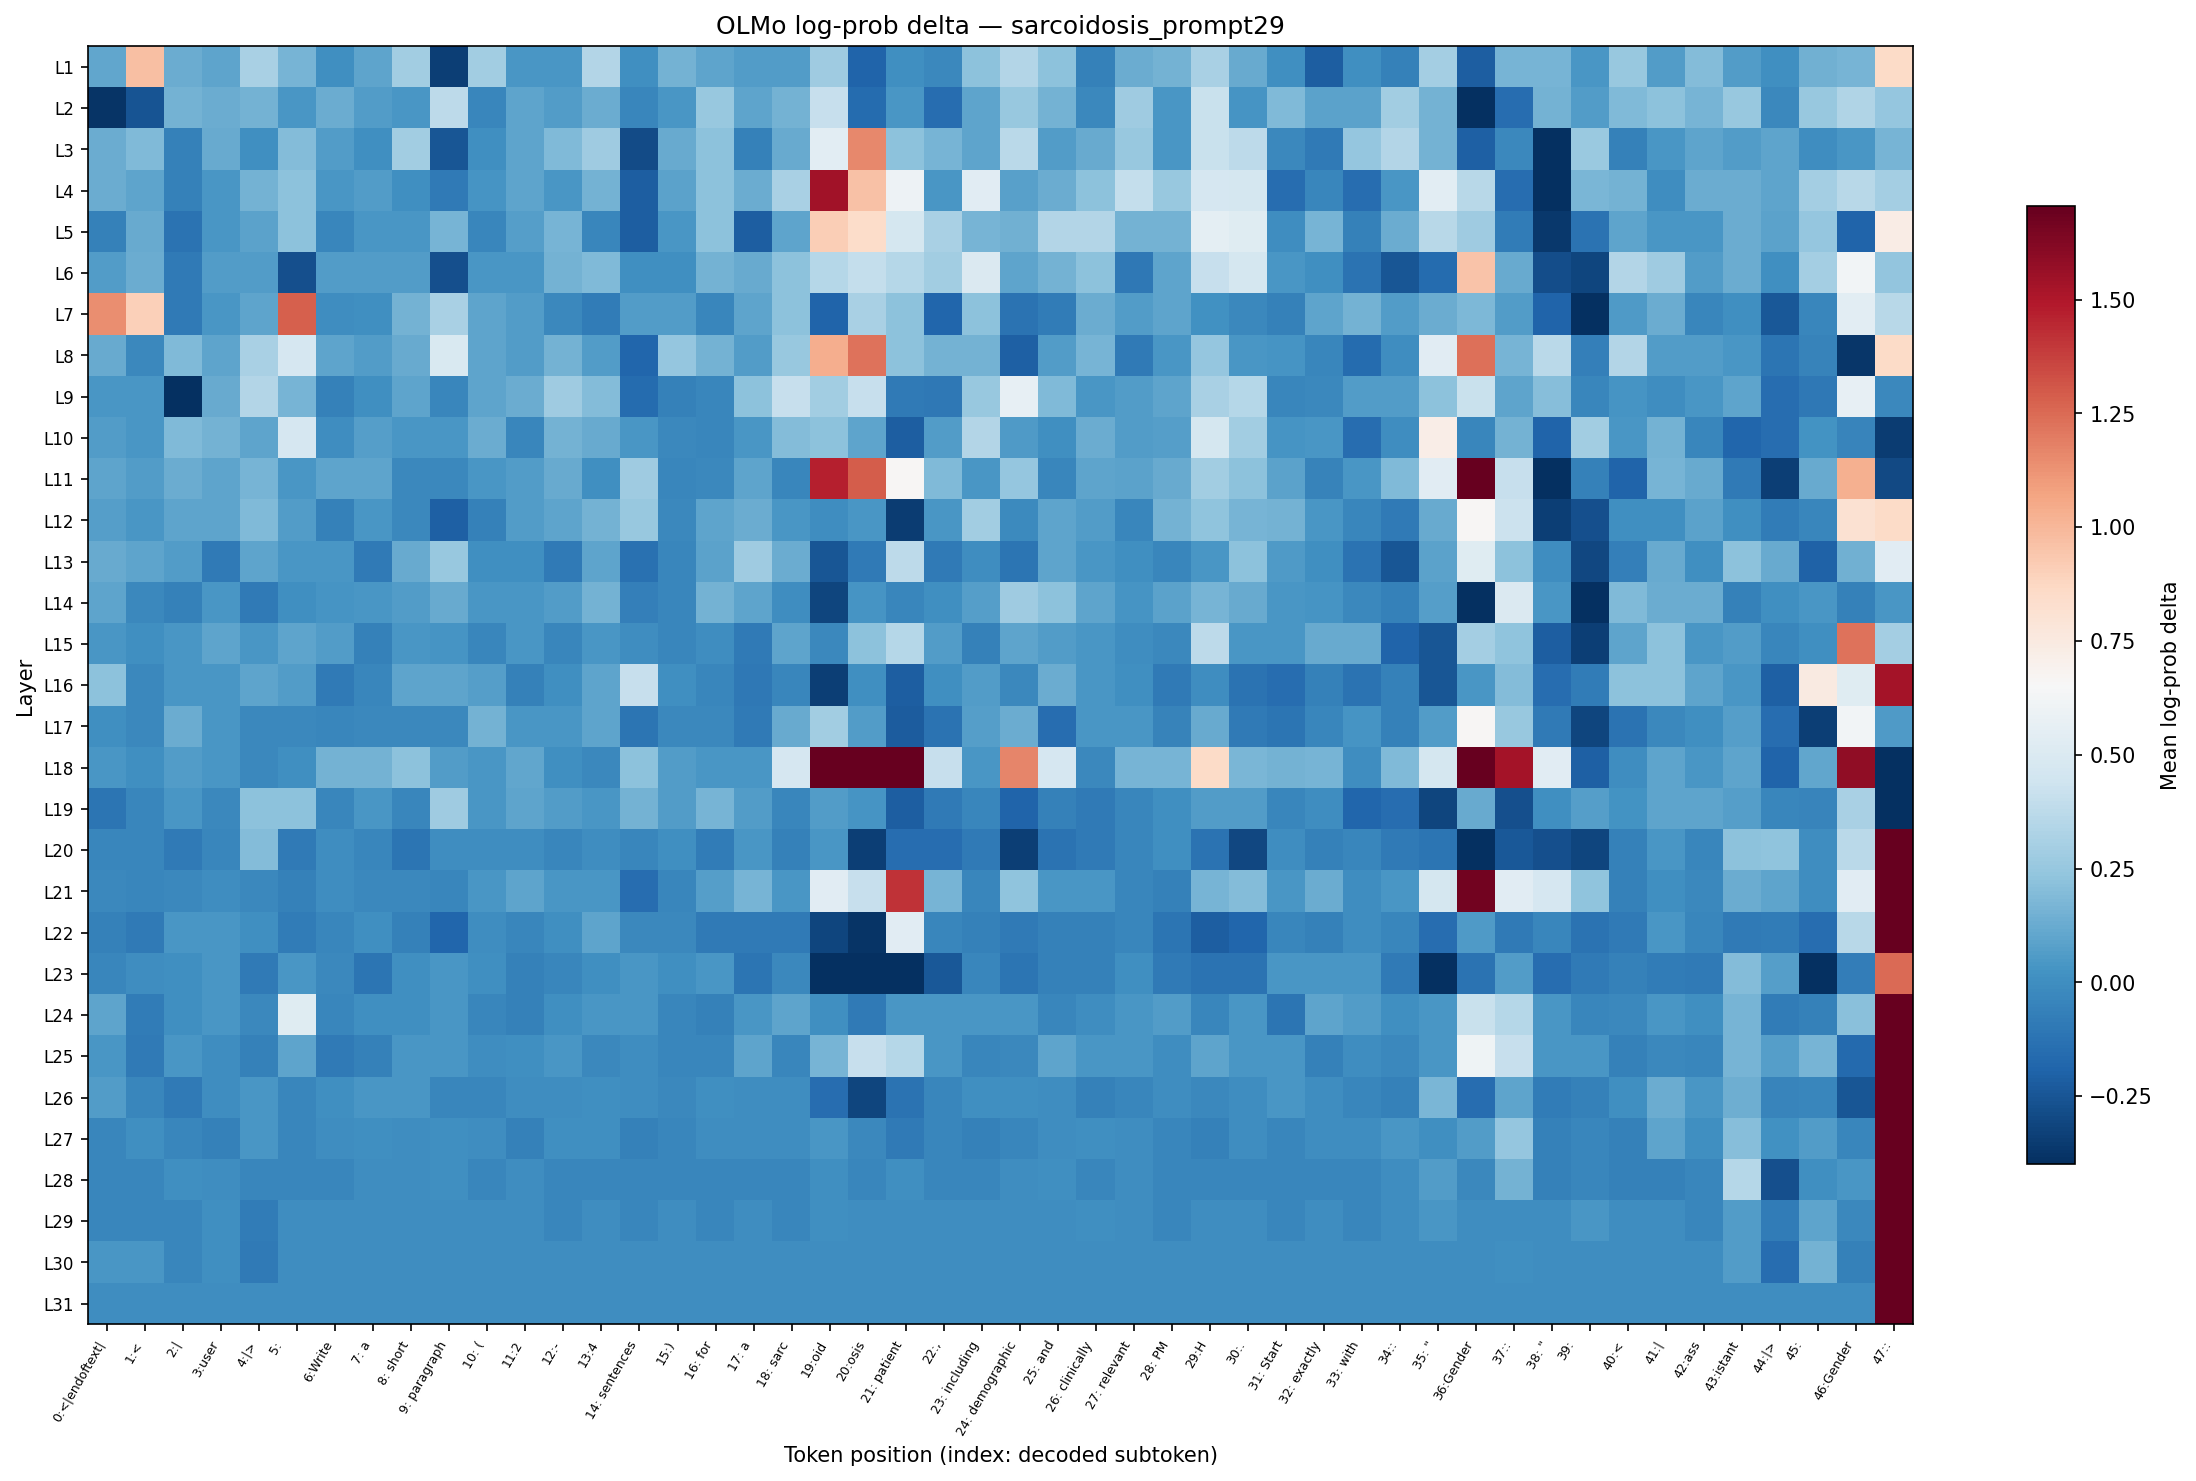

Source data for this figure (header and first rows):
layer, 0:<|endoftext|, 1:<, 2:|, 3:user, 4:|>, 5:?, 6:Write, 7: a, 8: short, 9: paragraph, 10: (, 11:2, 12:-, 13:4, 14: sentences, 15:), 16: for, 17: a, 18: sarc, 19:oid, 20:osis, 21: patient, 22:,
L1, 0.1054, 0.9697, 0.1317, 0.09867, 0.3151, 0.1636, 0.007380, 0.09867, 0.2877, -0.3357, 0.2877, 0.03637, 0.03637, 0.347, 0.007380, 0.1573, 0.09867, 0.06454, 0.06454, 0.2821, -0.1913, 0.007380, -0.02247
L2, -0.3781, -0.2561, 0.1573, 0.1317, 0.1573, 0.03637, 0.1317, 0.06454, 0.04349, 0.3779, -0.03008, 0.09867, 0.06454, 0.1317, -0.03008, 0.03637, 0.2538, 0.09867, 0.1573, 0.4079, -0.156, 0.03637, -0.1517
L3, 0.1317, 0.1885, -0.06109, 0.1252, 0.007380, 0.1946, 0.06454, 0.007380, 0.2877, -0.2466, 0.007380, 0.09867, 0.1885, 0.2765, -0.2852, 0.1252, 0.2246, -0.05716, 0.1252, 0.5415, 1.161, 0.2246, 0.1636
L4, 0.1317, 0.09867, -0.06109, 0.03637, 0.1573, 0.2246, 0.03637, 0.06454, 0.007380, -0.09309, 0.0292, 0.09867, 0.03637, 0.1573, -0.2139, 0.09194, 0.2187, 0.1317, 0.3151, 1.536, 0.964, 0.596, 0.03637
L5, -0.06109, 0.1252, -0.122, 0.03637, 0.09194, 0.2187, -0.03008, 0.03637, 0.03637, 0.1636, -0.03008, 0.07146, 0.1636, -0.03008, -0.2139, 0.03637, 0.2187, -0.2185, 0.09867, 0.9118, 0.8441, 0.4654, 0.3151
L6, 0.06454, 0.1317, -0.08903, 0.06454, 0.06454, -0.2754, 0.06454, 0.06454, 0.06454, -0.2705, 0.03637, 0.03637, 0.1573, 0.1885, 0.007380, 0.007380, 0.1573, 0.1252, 0.2246, 0.3522, 0.403, 0.3522, 0.2877
L7, 1.142, 0.9059, -0.08903, 0.03637, 0.09867, 1.283, 0.000000, 0.007380, 0.1573, 0.3151, 0.09867, 0.06454, -0.02247, -0.08499, 0.06454, 0.06454, -0.03008, 0.09867, 0.2246, -0.1868, 0.3151, 0.2187, -0.1823
L8, 0.1252, -0.02247, 0.1885, 0.09867, 0.3151, 0.4746, 0.09867, 0.06454, 0.1252, 0.4929, 0.09867, 0.06454, 0.1573, 0.06454, -0.1823, 0.248, 0.1573, 0.06454, 0.2538, 1.035, 1.224, 0.2187, 0.1573
L9, 0.03637, 0.03637, -0.6217, 0.1252, 0.347, 0.1636, -0.05716, 0.007380, 0.09867, -0.03008, 0.09867, 0.1317, 0.2821, 0.1946, -0.156, -0.06109, -0.03008, 0.2246, 0.4128, 0.2877, 0.4079, -0.09309, -0.09716
L10, 0.06454, 0.03637, 0.1885, 0.1573, 0.09867, 0.4746, 0.000000, 0.07146, 0.03637, 0.03637, 0.1317, -0.03008, 0.1573, 0.1252, 0.03637, -0.02247, -0.03008, 0.03637, 0.1946, 0.2246, 0.09867, -0.2185, 0.06454
L11, 0.09867, 0.06454, 0.1317, 0.09867, 0.1636, 0.03637, 0.09867, 0.09867, -0.02247, -0.02247, 0.03637, 0.06454, 0.1252, 0.007380, 0.2821, -0.03008, -0.02247, 0.09867, -0.03008, 1.47, 1.291, 0.6631, 0.1885
L12, 0.07146, 0.03637, 0.09867, 0.09867, 0.1885, 0.06454, -0.06109, 0.03637, -0.02247, -0.2048, -0.05716, 0.06454, 0.09867, 0.1573, 0.2538, -0.02247, 0.09867, 0.1317, 0.03637, 0.000000, 0.03637, -0.3461, 0.03637
L13, 0.1252, 0.09867, 0.06454, -0.08903, 0.09867, 0.03637, 0.03637, -0.08903, 0.1252, 0.2538, 0.007380, 0.007380, -0.08903, 0.09867, -0.1304, -0.03008, 0.09194, 0.2821, 0.1317, -0.2466, -0.09309, 0.3779, -0.08903
L14, 0.09867, -0.02247, -0.05716, 0.03637, -0.08903, 0.007380, 0.0292, 0.03637, 0.06454, 0.1252, 0.03637, 0.03637, 0.06454, 0.1573, -0.06503, -0.03008, 0.1573, 0.09867, 0.000000, -0.3152, 0.0292, -0.03008, 0.007380
L15, 0.03637, 0.007380, 0.03637, 0.09867, 0.03637, 0.09867, 0.06454, -0.05716, 0.03637, 0.0292, -0.03008, 0.03637, -0.03008, 0.03637, 0.000000, -0.03008, 0.000000, -0.09309, 0.09867, -0.02247, 0.2246, 0.3522, 0.06454
L16, 0.2246, -0.02247, 0.03637, 0.03637, 0.09867, 0.06454, -0.08903, -0.03008, 0.09867, 0.09867, 0.07146, -0.05716, 0.007380, 0.09867, 0.4128, 0.007380, -0.03008, -0.09716, -0.03008, -0.3409, 0.007380, -0.2139, 0.007380
L17, 0.007380, -0.02247, 0.1317, 0.03637, -0.02247, -0.02247, -0.03008, -0.02247, -0.02247, -0.02247, 0.1573, 0.03637, 0.03637, 0.09867, -0.1178, -0.02247, -0.02247, -0.08903, 0.1252, 0.2877, 0.06454, -0.2231, -0.122
L18, 0.03637, 0.007380, 0.06454, 0.03637, -0.02247, 0.007380, 0.1573, 0.1573, 0.2246, 0.06454, 0.03637, 0.1054, 0.007380, -0.02247, 0.2246, 0.06454, 0.03637, 0.03637, 0.4746, 2.291, 1.977, 2.798, 0.4128
L19, -0.1178, -0.03008, 0.03637, -0.02247, 0.2246, 0.2246, -0.03008, 0.03637, -0.03008, 0.2821, 0.03637, 0.09867, 0.06454, 0.03637, 0.1573, 0.06454, 0.1636, 0.06454, -0.03008, 0.06454, 0.0292, -0.2139, -0.08903
L20, -0.03008, -0.03008, -0.08903, -0.03008, 0.1946, -0.08903, 0.000000, -0.03008, -0.1178, 0.000000, 0.000000, 0.000000, -0.03008, 0.000000, -0.03008, 0.007380, -0.08499, 0.03637, -0.06109, 0.03637, -0.3409, -0.1474, -0.1517
L21, -0.02247, -0.03008, -0.02247, 0.000000, -0.02247, -0.05716, 0.000000, -0.02247, -0.02247, -0.03008, 0.03637, 0.09867, 0.03637, 0.03637, -0.1517, -0.03008, 0.07146, 0.1636, 0.03637, 0.5371, 0.4128, 1.414, 0.1636
L22, -0.05716, -0.08903, 0.03637, 0.03637, 0.007380, -0.08499, -0.03008, 0.007380, -0.05716, -0.1823, 0.000000, -0.03008, 0.007380, 0.09867, -0.02247, -0.02247, -0.08903, -0.08903, -0.09309, -0.3102, -0.3781, 0.5328, -0.03008
L23, -0.03008, 0.000000, 0.007380, 0.03637, -0.08903, 0.03637, -0.02247, -0.1178, 0.007380, 0.03637, 0.007380, -0.05716, -0.03008, 0.007380, 0.03637, 0.007380, 0.03637, -0.1178, -0.02247, -0.6568, -0.4685, -0.5358, -0.2418
L24, 0.09867, -0.08499, 0.007380, 0.03637, -0.02247, 0.5284, -0.03008, 0.007380, 0.007380, 0.03637, -0.03008, -0.05716, 0.007380, 0.03637, 0.03637, -0.03008, -0.05716, 0.03637, 0.09867, 0.007380, -0.08903, 0.03637, 0.03637
L25, 0.03637, -0.08903, 0.03637, 0.000000, -0.06109, 0.09867, -0.08903, -0.05716, 0.03637, 0.03637, 0.000000, 0.007380, 0.03637, -0.02247, 0.000000, -0.03008, -0.03008, 0.09867, -0.03008, 0.1636, 0.4128, 0.3522, 0.03637
L26, 0.06454, -0.03008, -0.08903, 0.000000, 0.03637, -0.03008, 0.007380, 0.03637, 0.03637, -0.03008, -0.03008, 0.000000, 0.000000, 0.007380, 0.000000, -0.02247, 0.007380, 0.000000, 0.000000, -0.1517, -0.3102, -0.122, -0.03008
L27, -0.03008, 0.007380, -0.03008, -0.05716, 0.03637, -0.03008, 0.000000, 0.007380, 0.000000, 0.007380, 0.000000, -0.05716, 0.007380, 0.007380, -0.05716, -0.03008, 0.000000, 0.000000, 0.000000, 0.03637, -0.02247, -0.08903, -0.03008
L28, -0.03008, -0.03008, 0.007380, 0.000000, -0.03008, -0.03008, -0.03008, 0.000000, 0.000000, 0.007380, -0.03008, 0.000000, -0.03008, -0.03008, -0.03008, -0.03008, -0.03008, -0.03008, -0.03008, 0.007380, -0.03008, 0.007380, -0.03008
L29, -0.03008, -0.03008, -0.03008, 0.007380, -0.08499, 0.000000, 0.000000, 0.000000, 0.000000, 0.000000, 0.000000, 0.000000, -0.03008, 0.000000, -0.03008, 0.000000, -0.03008, 0.000000, -0.03008, 0.007380, 0.000000, 0.000000, 0.000000
L30, 0.03637, 0.03637, -0.03008, 0.007380, -0.08903, 0.000000, 0.000000, 0.000000, 0.000000, 0.000000, 0.000000, 0.000000, 0.000000, 0.000000, 0.000000, 0.000000, 0.000000, 0.000000, 0.000000, 0.000000, 0.000000, 0.000000, 0.000000
L31, 0.000000, 0.000000, 0.000000, 0.000000, 0.000000, 0.000000, 0.000000, 0.000000, 0.000000, 0.000000, 0.000000, 0.000000, 0.000000, 0.000000, 0.000000, 0.000000, 0.000000, 0.000000, 0.000000, 0.000000, 0.000000, 0.000000, 0.000000
